5-way image classification set "dataset" from GitHub (ALEN0602/Coin_Recognition); label vocabulary: 10 piso coin, 1 piso coin, 20 piso coin, 25 centavo coin, 5 piso coin.

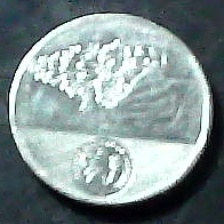
Label: 10 piso coin

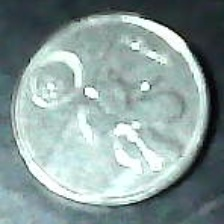
Label: 25 centavo coin

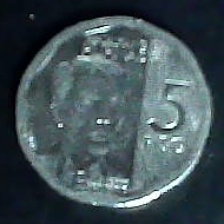
Label: 5 piso coin

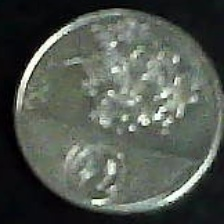
Label: 1 piso coin

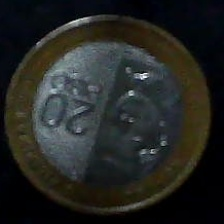
Label: 20 piso coin

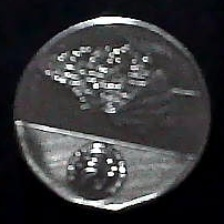
Label: 10 piso coin
